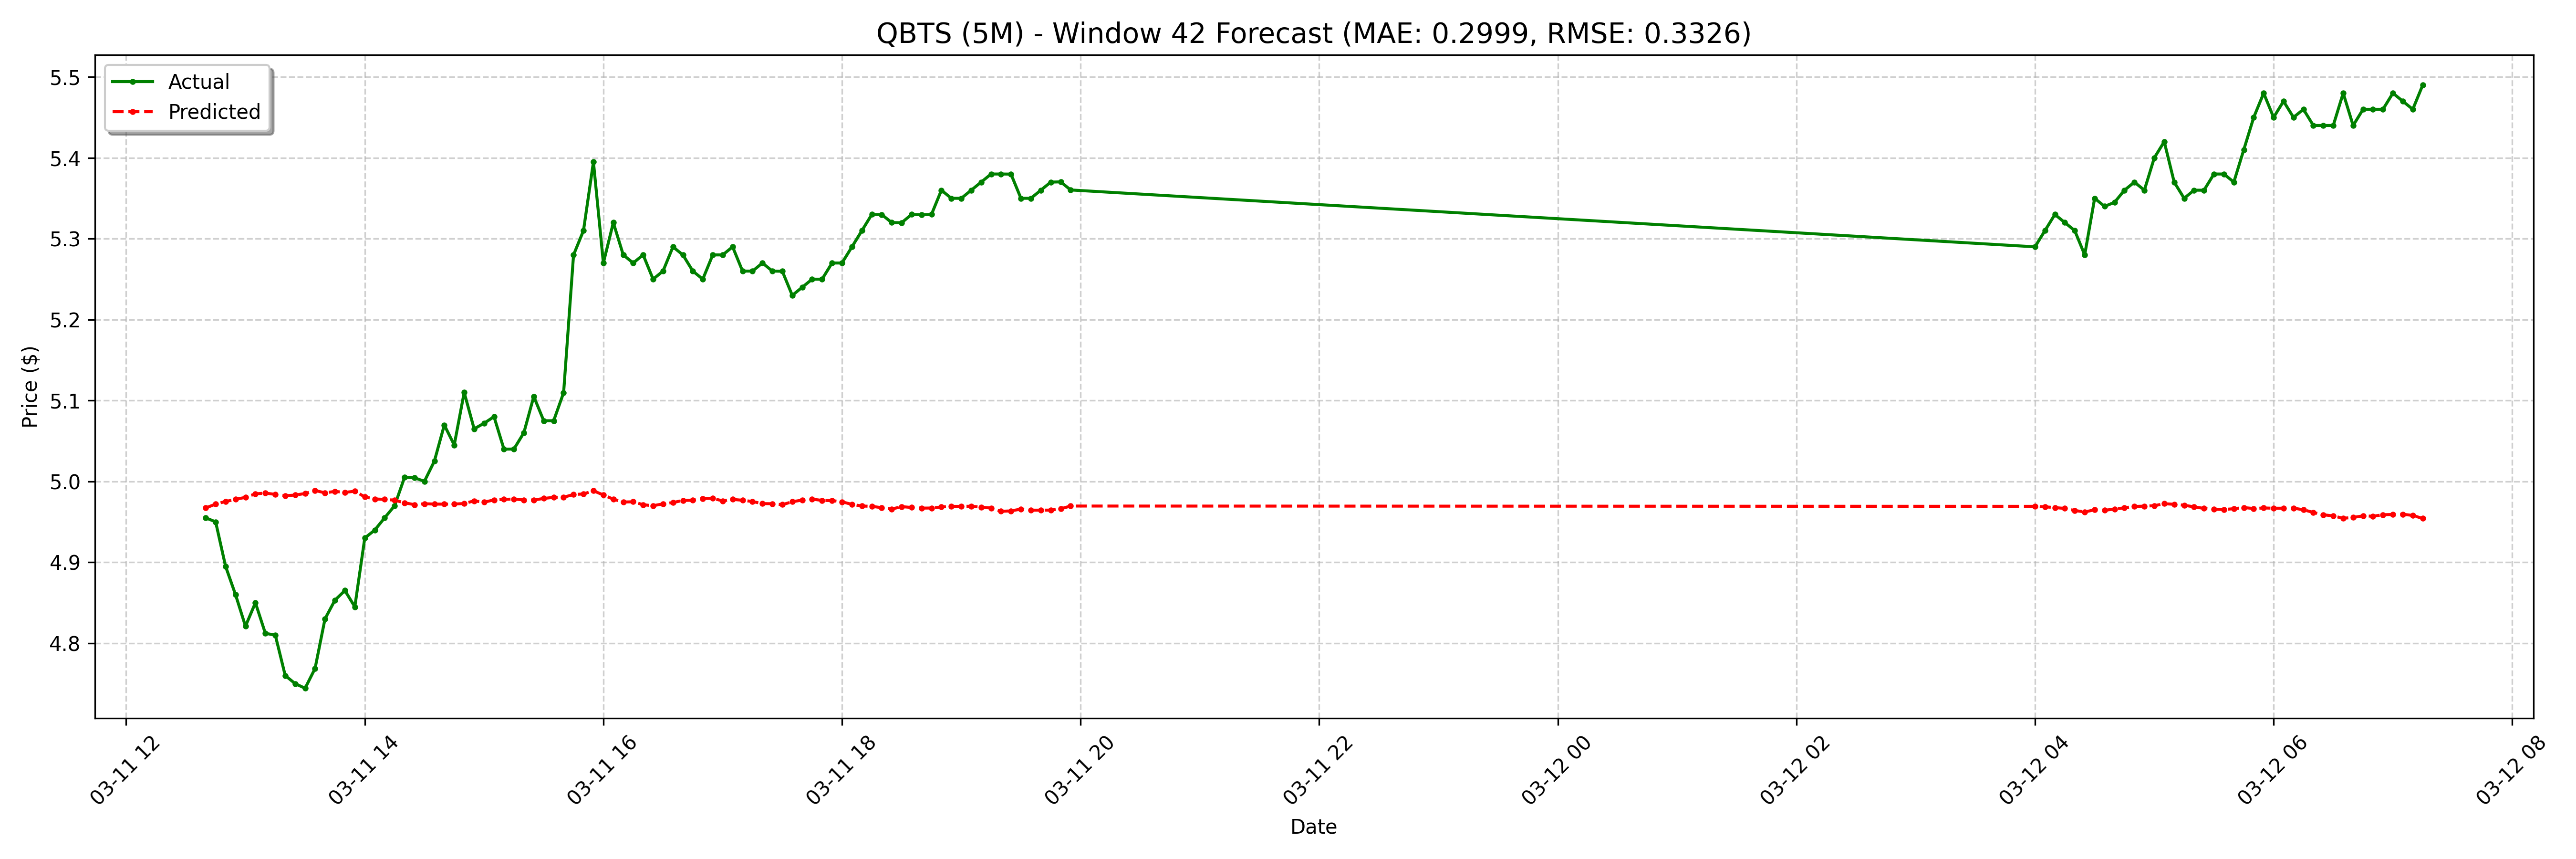

Values plotted in this chart, from the file beside it:
date, actual, forecast
2025-03-11 12:40:00-04:00, 4.955, 4.967
2025-03-11 12:45:00-04:00, 4.95, 4.972
2025-03-11 12:50:00-04:00, 4.895, 4.975
2025-03-11 12:55:00-04:00, 4.86, 4.978
2025-03-11 13:00:00-04:00, 4.821, 4.98
2025-03-11 13:05:00-04:00, 4.85, 4.985
2025-03-11 13:10:00-04:00, 4.812, 4.986
2025-03-11 13:15:00-04:00, 4.81, 4.984
2025-03-11 13:20:00-04:00, 4.76, 4.982
2025-03-11 13:25:00-04:00, 4.75, 4.983
2025-03-11 13:30:00-04:00, 4.744, 4.985
2025-03-11 13:35:00-04:00, 4.769, 4.989
2025-03-11 13:40:00-04:00, 4.83, 4.986
2025-03-11 13:45:00-04:00, 4.853, 4.988
2025-03-11 13:50:00-04:00, 4.865, 4.986
2025-03-11 13:55:00-04:00, 4.845, 4.988
2025-03-11 14:00:00-04:00, 4.93, 4.981
2025-03-11 14:05:00-04:00, 4.94, 4.978
2025-03-11 14:10:00-04:00, 4.955, 4.978
2025-03-11 14:15:00-04:00, 4.97, 4.977
2025-03-11 14:20:00-04:00, 5.005, 4.974
2025-03-11 14:25:00-04:00, 5.005, 4.971
2025-03-11 14:30:00-04:00, 5, 4.972
2025-03-11 14:35:00-04:00, 5.025, 4.972
2025-03-11 14:40:00-04:00, 5.07, 4.972
2025-03-11 14:45:00-04:00, 5.045, 4.972
2025-03-11 14:50:00-04:00, 5.11, 4.973
2025-03-11 14:55:00-04:00, 5.065, 4.976
2025-03-11 15:00:00-04:00, 5.072, 4.974
2025-03-11 15:05:00-04:00, 5.08, 4.977
2025-03-11 15:10:00-04:00, 5.04, 4.978
2025-03-11 15:15:00-04:00, 5.04, 4.978
2025-03-11 15:20:00-04:00, 5.06, 4.977
2025-03-11 15:25:00-04:00, 5.105, 4.977
2025-03-11 15:30:00-04:00, 5.075, 4.979
2025-03-11 15:35:00-04:00, 5.075, 4.98
2025-03-11 15:40:00-04:00, 5.11, 4.98
2025-03-11 15:45:00-04:00, 5.28, 4.984
2025-03-11 15:50:00-04:00, 5.31, 4.984
2025-03-11 15:55:00-04:00, 5.395, 4.988
2025-03-11 16:00:00-04:00, 5.27, 4.983
2025-03-11 16:05:00-04:00, 5.32, 4.978
2025-03-11 16:10:00-04:00, 5.28, 4.974
2025-03-11 16:15:00-04:00, 5.27, 4.975
2025-03-11 16:20:00-04:00, 5.28, 4.971
2025-03-11 16:25:00-04:00, 5.25, 4.97
2025-03-11 16:30:00-04:00, 5.26, 4.972
2025-03-11 16:35:00-04:00, 5.29, 4.974
2025-03-11 16:40:00-04:00, 5.28, 4.977
2025-03-11 16:45:00-04:00, 5.26, 4.977
2025-03-11 16:50:00-04:00, 5.25, 4.979
2025-03-11 16:55:00-04:00, 5.28, 4.979
2025-03-11 17:00:00-04:00, 5.28, 4.976
2025-03-11 17:05:00-04:00, 5.29, 4.978
2025-03-11 17:10:00-04:00, 5.26, 4.977
2025-03-11 17:15:00-04:00, 5.26, 4.975
2025-03-11 17:20:00-04:00, 5.27, 4.973
2025-03-11 17:25:00-04:00, 5.26, 4.972
2025-03-11 17:30:00-04:00, 5.26, 4.971
2025-03-11 17:35:00-04:00, 5.23, 4.975
... 68 more rows
